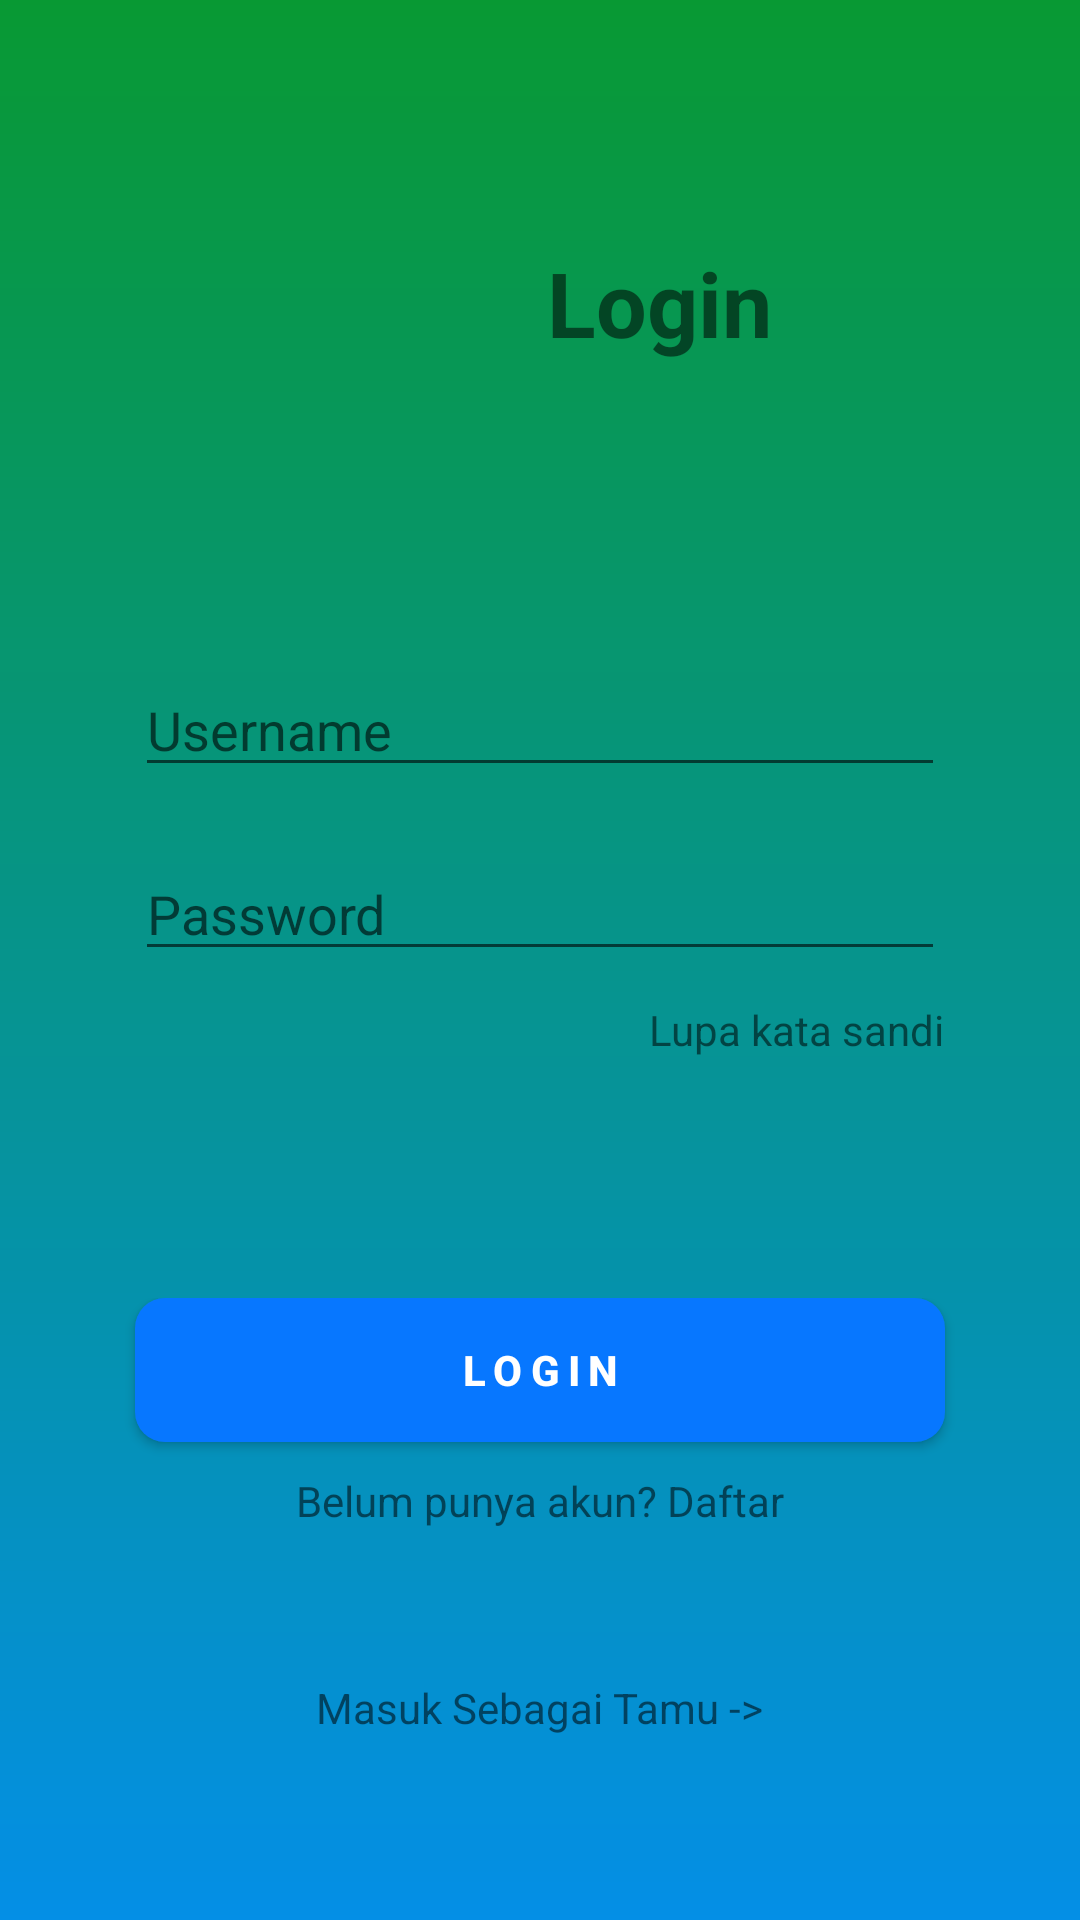

This screen was rendered from an Android layout file. Write that file and the resources it references.
<!-- AndroidManifest.xml: application theme Theme.Perpustakaan -->
<!-- res/layout/activity_login.xml -->
<?xml version="1.0" encoding="utf-8"?>
<LinearLayout xmlns:android="http://schemas.android.com/apk/res/android"
    xmlns:app="http://schemas.android.com/apk/res-auto"
    xmlns:tools="http://schemas.android.com/tools"
    android:id="@+id/main"
    android:layout_width="match_parent"
    android:layout_height="match_parent"
    android:background="@drawable/bg_login"
    android:gravity="center"
    android:orientation="vertical"
    android:paddingHorizontal="20dp"
    tools:context=".LoginActivity">

    <LinearLayout
        android:layout_width="match_parent"
        android:layout_height="wrap_content"
        android:layout_gravity="end"
        android:gravity="center">

        <ImageView
            android:layout_width="80dp"
            android:layout_height="80dp"
            android:src="@drawable/logo" />

        <TextView
            android:layout_width="wrap_content"
            android:layout_height="wrap_content"
            android:layout_marginHorizontal="10dp"
            android:text="Login"
            android:textSize="30dp"
            android:textStyle="bold" />
    </LinearLayout>

    <LinearLayout
        android:layout_width="wrap_content"
        android:layout_height="wrap_content"
        android:layout_marginVertical="80dp"
        android:gravity="center"
        android:orientation="vertical">

        <EditText
            android:id="@+id/ETusernamelogin"
            android:layout_width="270dp"
            android:layout_height="wrap_content"
            android:layout_marginBottom="20dp"
            android:hint="Username" />

        <EditText
            android:id="@+id/ETpasswordlogin"
            android:layout_width="270dp"
            android:layout_height="wrap_content"
            android:hint="Password" />

        <TextView
            android:id="@+id/TVlupapassword"
            android:layout_width="wrap_content"
            android:layout_height="wrap_content"
            android:layout_gravity="end"
            android:layout_marginTop="10dp"
            android:text="Lupa kata sandi" />

    </LinearLayout>

    <LinearLayout
        android:layout_width="300dp"
        android:layout_height="wrap_content"
        android:gravity="center"
        android:orientation="vertical">

        <Button
            android:id="@+id/BTNlogin"
            android:layout_width="270dp"
            android:layout_height="wrap_content"
            android:background="@drawable/bg_buton"
            android:letterSpacing="0.2"
            android:text="Login"
            android:textColor="@color/white"
            android:textStyle="bold" />

        <TextView
            android:id="@+id/TVdaftar"
            android:layout_width="wrap_content"
            android:layout_height="wrap_content"
            android:layout_marginTop="10dp"
            android:text="Belum punya akun? Daftar" />

        <TextView
            android:id="@+id/TVlanjut"
            android:layout_width="wrap_content"
            android:layout_height="wrap_content"
            android:layout_marginTop="50dp"
            android:text="Masuk Sebagai Tamu ->" />

    </LinearLayout>

</LinearLayout>
<!-- resources referenced by this layout -->
<resources>
  <color name="white">#FFFFFFFF</color>
  <!-- drawable bg_buton (drawable) -->
  <?xml version="1.0" encoding="utf-8"?>
  <shape xmlns:android="http://schemas.android.com/apk/res/android"
      android:shape="rectangle">
      <solid android:color="#0777ff"/>
      <corners android:topRightRadius="10dp"
          android:bottomRightRadius="10dp"
          android:bottomLeftRadius="10dp"
          android:topLeftRadius="10dp"/>
  </shape>
  <!-- drawable bg_login (drawable) -->
  <shape xmlns:android="http://schemas.android.com/apk/res/android" android:shape="rectangle" >
      <gradient
          android:type="linear"
          android:startColor="#089933"
          android:endColor="#048FE6"
          android:angle="-135"/>
      <corners
          android:radius="0dp"/>
  </shape>
  <style name="Theme.Perpustakaan" parent="Base.Theme.Perpustakaan" />
  <style name="Base.Theme.Perpustakaan" parent="Theme.AppCompat.Light.NoActionBar">
          
          
      </style>
</resources>
